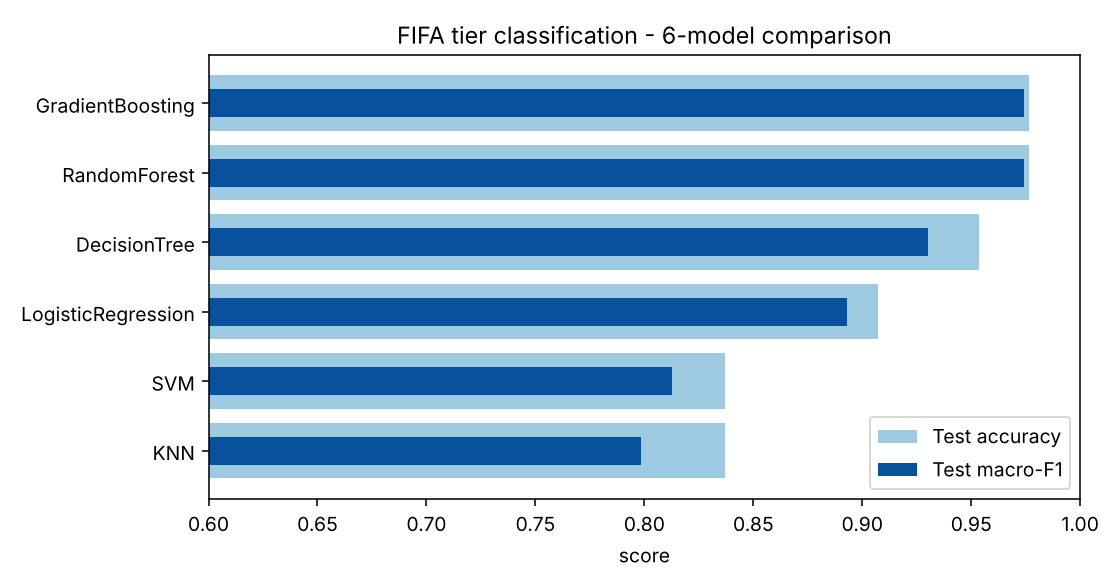

Source data for this figure (header and first rows):
rank, model, accuracy, precision_macro, recall_macro, f1_macro, cv_accuracy_mean, cv_accuracy_std, train_accuracy
1, RandomForest, 0.9767, 0.9722, 0.9792, 0.9744, 0.9585, 0.0141, 1.0
2, GradientBoosting, 0.9767, 0.9722, 0.9792, 0.9744, 0.9467, 0.0285, 1.0
3, DecisionTree, 0.9535, 0.9187, 0.9479, 0.9301, 0.9702, 0.0186, 1.0
4, LogisticRegression, 0.907, 0.8949, 0.9062, 0.8928, 0.9349, 0.0468, 0.9702
5, SVM, 0.8372, 0.7948, 0.8487, 0.8129, 0.9107, 0.0528, 0.9643
6, KNN, 0.8372, 0.7956, 0.8383, 0.7985, 0.9109, 0.0615, 0.9405
